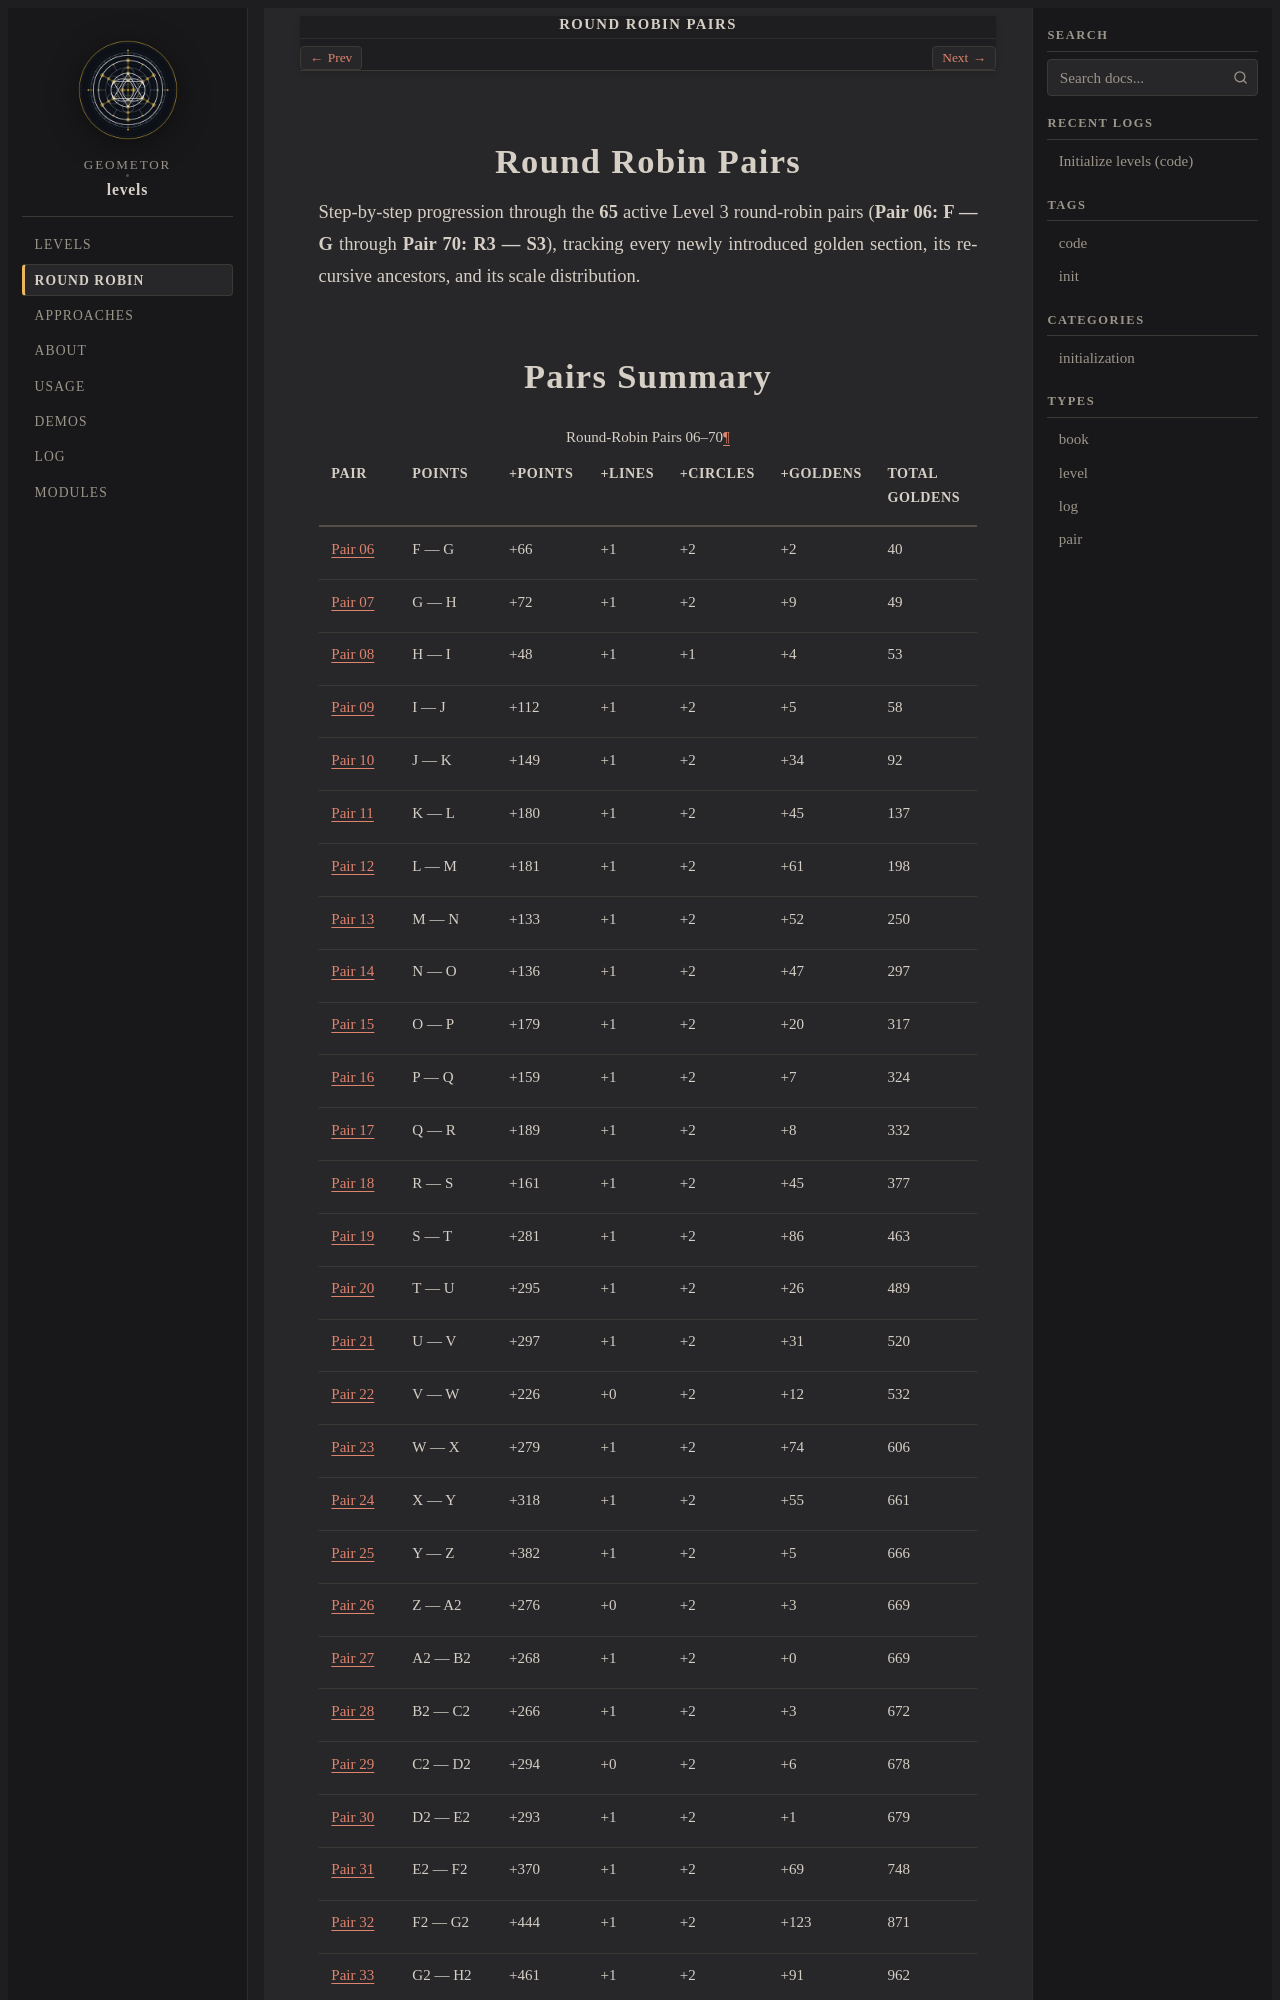

repository: geometor/levels · page: round-robin/index.html · generator: sphinx

:type: book
:navigation: header
:order: 2
:nav_title: Round Robin
:layout: book

=================
Round Robin Pairs
=================

.. container:: lead

   Step-by-step progression through the **65** active Level 3 round-robin pairs (**Pair 06: F — G** through **Pair 70: R3 — S3**), tracking every newly introduced golden section, its recursive ancestors, and its scale distribution.
